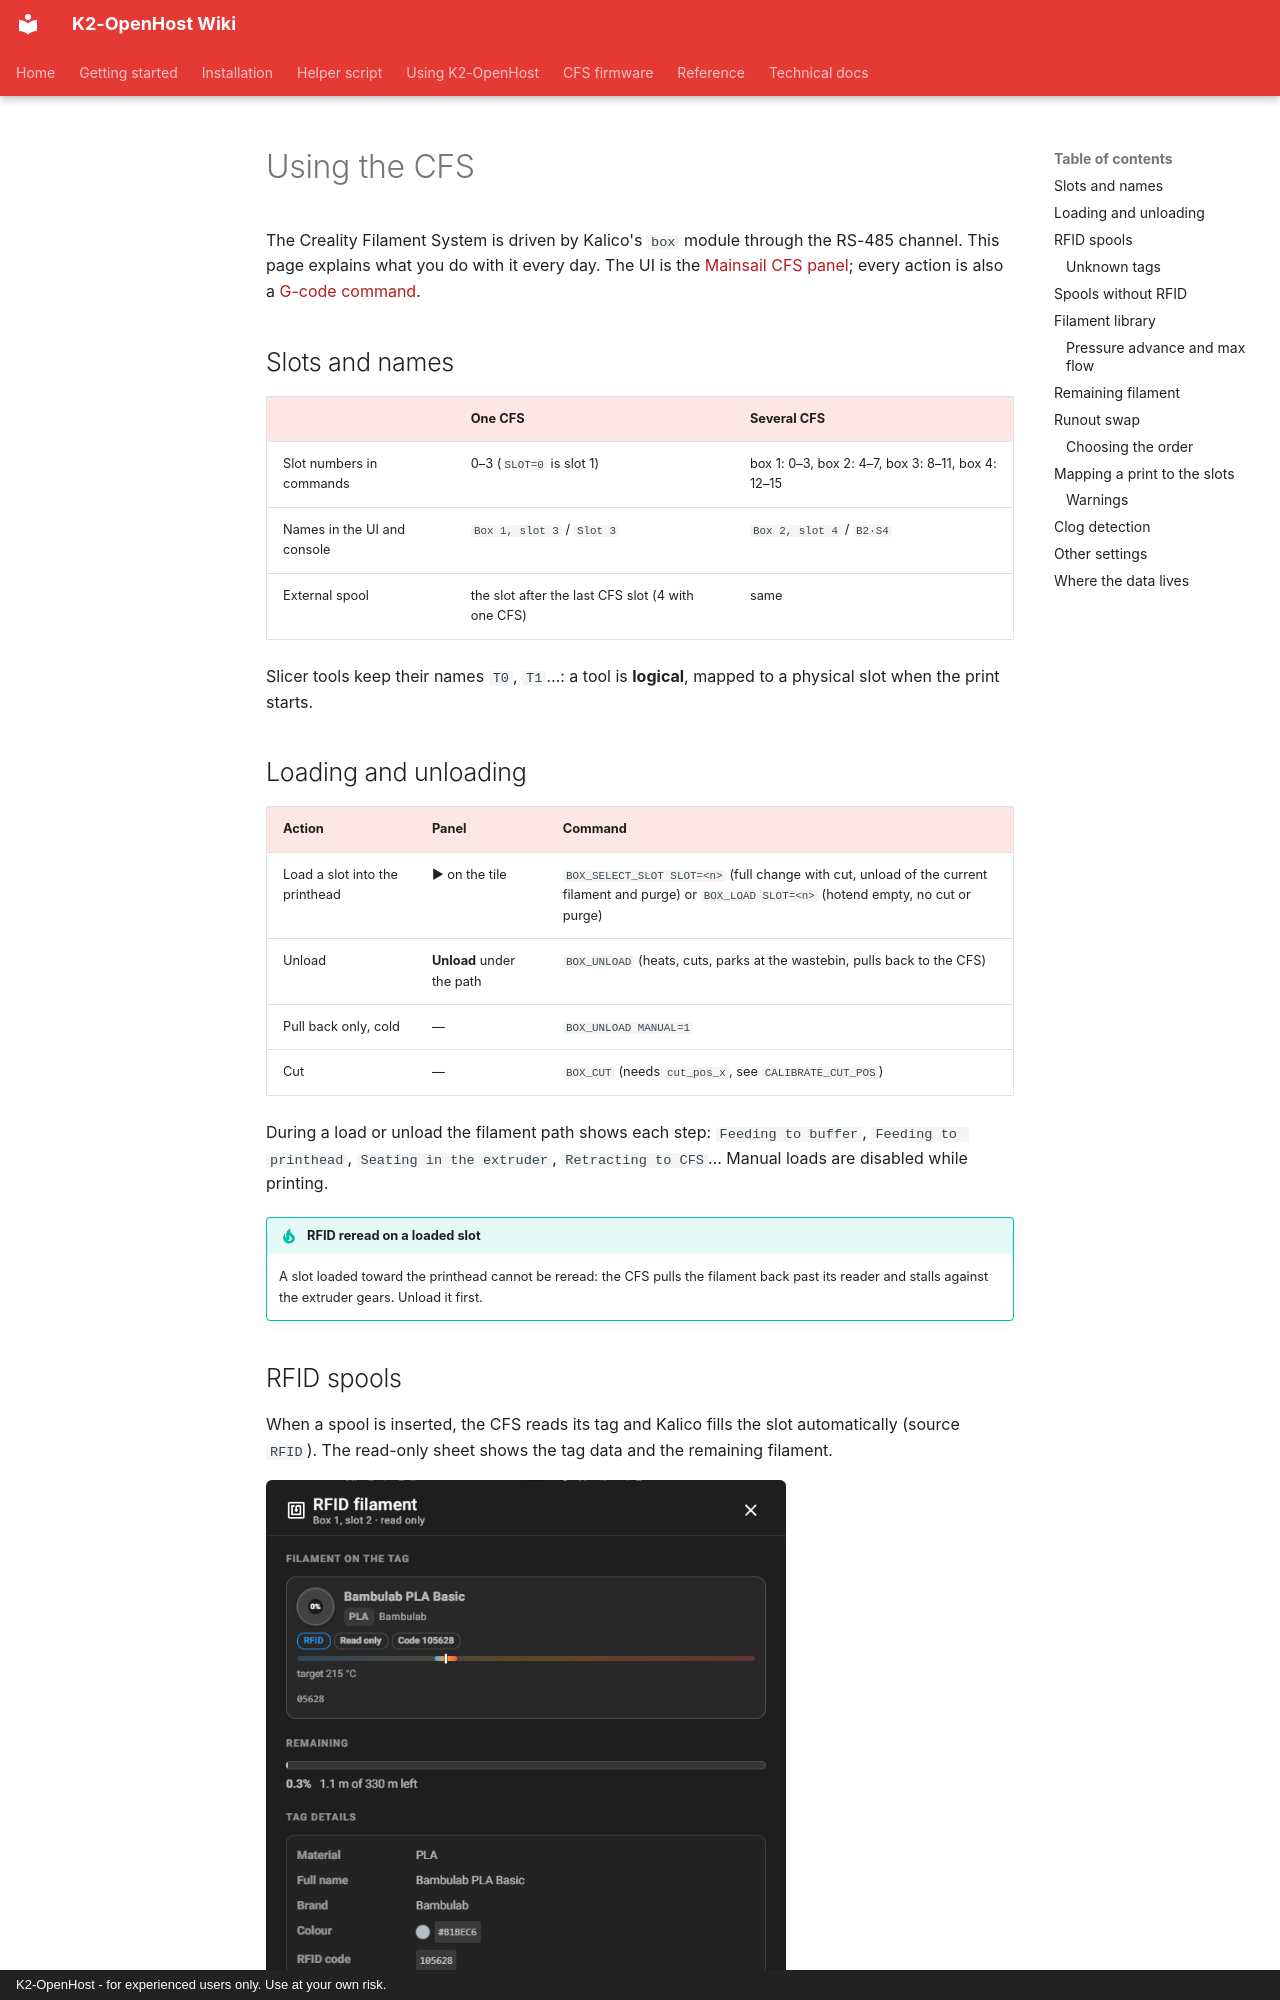

repository: MzTechnology97/K2-OpenHost · page: en/usage/cfs/index.html · generator: mkdocs · copyright: K2-OpenHost - for experienced users only. Use at your own risk.

# Using the CFS

The Creality Filament System is driven by Kalico's `box` module through the RS-485 channel. This page explains what you do with it every day. The UI is the [Mainsail CFS panel](mainsail.md#cfs-panel); every action is also a [G-code command](../GCODE_COMMANDS.md).

## Slots and names

| | One CFS | Several CFS |
| --- | --- | --- |
| Slot numbers in commands | 0–3 (`SLOT=0` is slot 1) | box 1: 0–3, box 2: 4–7, box 3: 8–11, box 4: 12–15 |
| Names in the UI and console | `Box 1, slot 3` / `Slot 3` | `Box 2, slot 4` / `B2·S4` |
| External spool | the slot after the last CFS slot (4 with one CFS) | same |

Slicer tools keep their names `T0`, `T1`…: a tool is **logical**, mapped to a physical slot when the print starts.

## Loading and unloading

| Action | Panel | Command |
| --- | --- | --- |
| Load a slot into the printhead | ▶ on the tile | `BOX_SELECT_SLOT SLOT=<n>` (full change with cut, unload of the current filament and purge) or `BOX_LOAD SLOT=<n>` (hotend empty, no cut or purge) |
| Unload | **Unload** under the path | `BOX_UNLOAD` (heats, cuts, parks at the wastebin, pulls back to the CFS) |
| Pull back only, cold | — | `BOX_UNLOAD MANUAL=1` |
| Cut | — | `BOX_CUT` (needs `cut_pos_x`, see `CALIBRATE_CUT_POS`) |

During a load or unload the filament path shows each step: `Feeding to buffer`, `Feeding to printhead`, `Seating in the extruder`, `Retracting to CFS`… Manual loads are disabled while printing.

!!! tip "RFID reread on a loaded slot"
    A slot loaded toward the printhead cannot be reread: the CFS pulls the filament back past its reader and stalls against the extruder gears. Unload it first.
